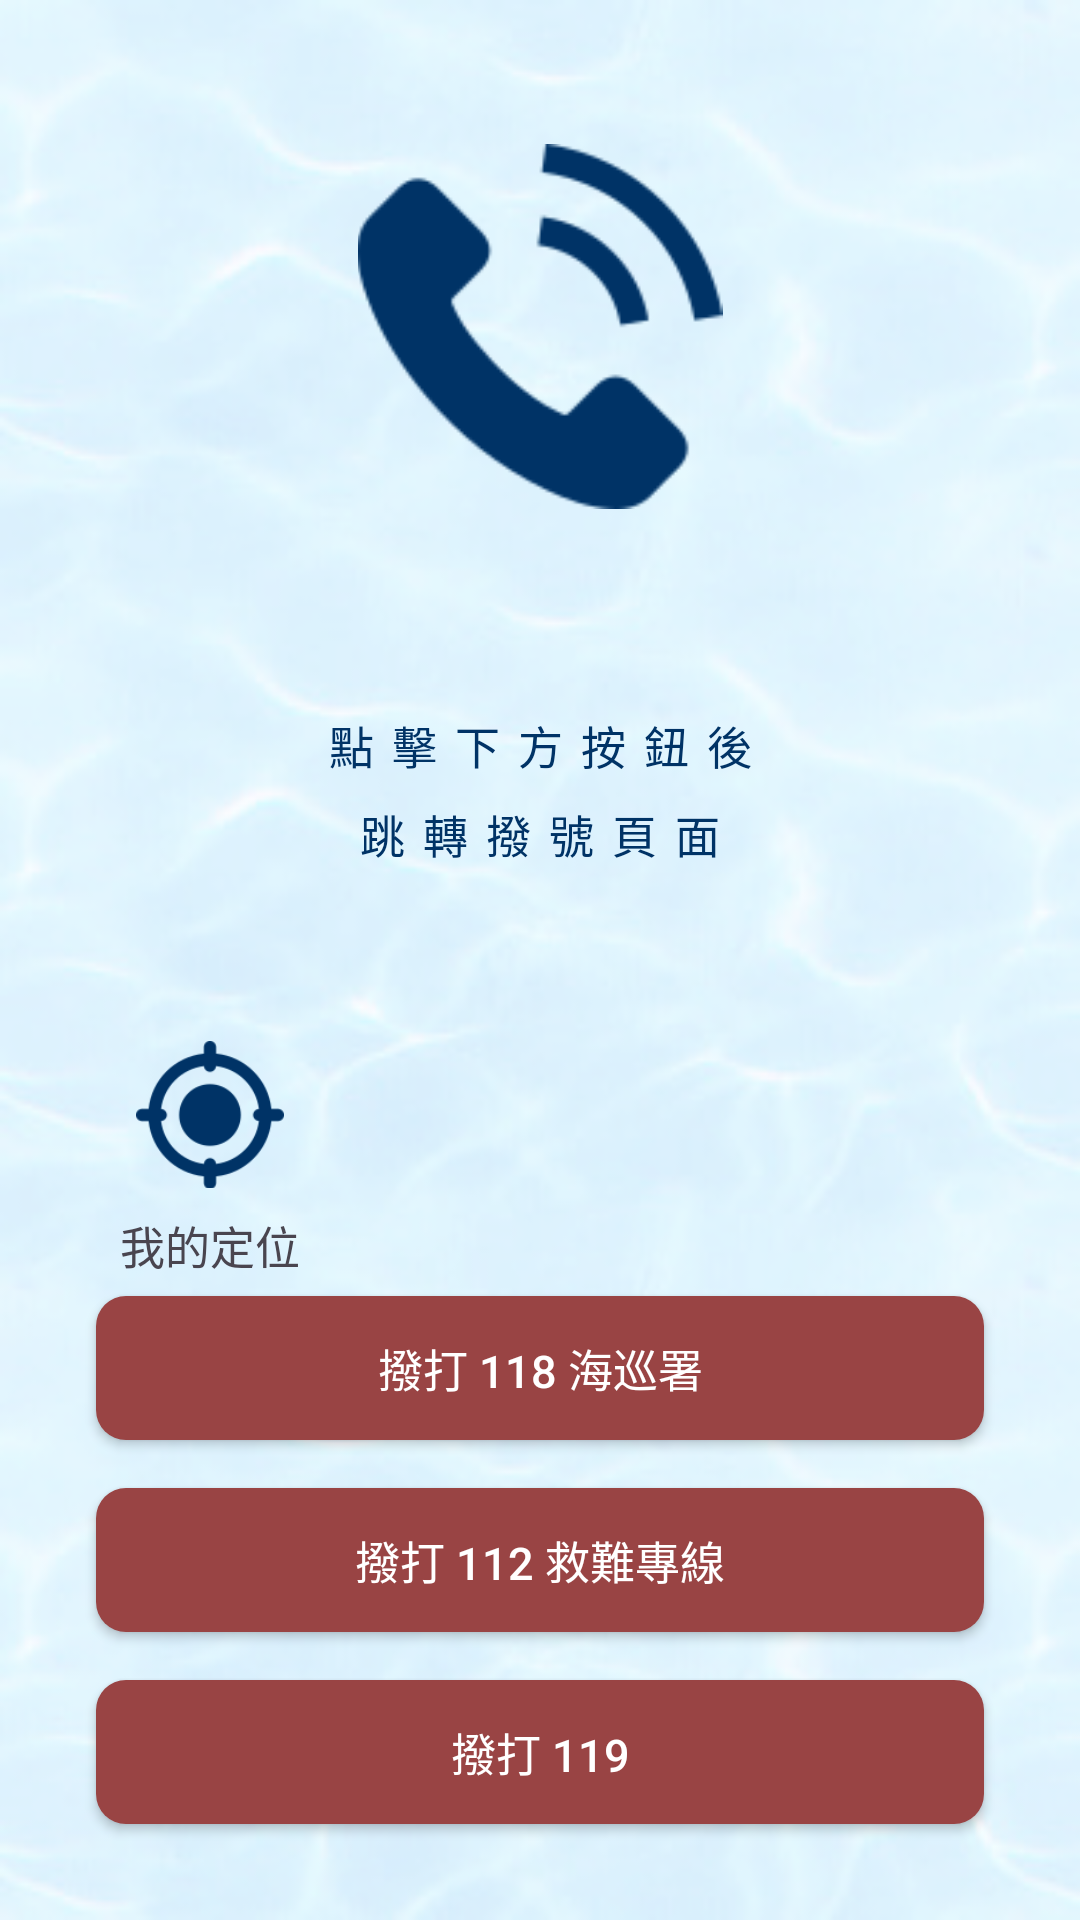

This screen was rendered from an Android layout file. Write that file and the resources it references.
<!-- AndroidManifest.xml: application theme Theme.SurFin -->
<!-- res/layout/fragment_emergency.xml -->
<?xml version="1.0" encoding="utf-8"?>
<layout xmlns:android="http://schemas.android.com/apk/res/android"
    xmlns:app="http://schemas.android.com/apk/res-auto"
    xmlns:tools="http://schemas.android.com/tools">

    <data>

    </data>

        <androidx.constraintlayout.widget.ConstraintLayout
            android:layout_width="match_parent"
            android:layout_height="match_parent"
            android:background="@drawable/background"
            android:padding="16dp"
            tools:context=".emergency.EmergencyFragment">

            <ImageView
                android:id="@+id/img_phone"
                android:layout_width="0dp"
                android:layout_height="0dp"
                android:layout_margin="32dp"
                android:src="@drawable/telephone"
                app:layout_constraintEnd_toEndOf="parent"
                app:layout_constraintHeight_percent="0.2"
                app:layout_constraintStart_toStartOf="parent"
                app:layout_constraintTop_toTopOf="parent"
                app:layout_constraintWidth_percent="0.7"
                app:tint="@color/primary_navy" />

            <TextView
                android:id="@+id/emergency_hint"
                style="@style/emergency_hint"
                android:layout_width="match_parent"
                android:layout_height="0dp"
                android:layout_margin="16dp"
                android:text="@string/emergency_hint"
                app:layout_constraintBottom_toTopOf="@id/location_text_view"
                app:layout_constraintTop_toBottomOf="@id/img_phone" />

            <TextView
                android:id="@+id/location_text_view"
                android:layout_width="0dp"
                android:layout_height="wrap_content"
                android:layout_margin="16dp"
                android:padding="16dp"
                android:text=""
                android:textColor="@color/primary_darker_gray"
                android:textSize="20sp"
                app:layout_constraintBottom_toTopOf="@id/btn_call_118"
                app:layout_constraintEnd_toEndOf="parent"
                app:layout_constraintHeight_percent="0.15"
                app:layout_constraintStart_toEndOf="@id/locate_myself"
                tools:text="25.1313,121.4352" />

            <View
                android:id="@+id/emergency_divider"
                android:layout_width="0dp"
                android:layout_height="2dp"
                android:lineSpacingExtra="8dp"
                android:foreground="@color/primary_gray"
                app:layout_constraintEnd_toEndOf="@id/location_text_view"
                app:layout_constraintStart_toStartOf="@id/location_text_view"
                app:layout_constraintTop_toBottomOf="@id/location_text_view" />

            <ImageButton
                android:id="@+id/btn_locate"
                android:layout_width="0dp"
                android:layout_height="0dp"
                android:layout_marginStart="8dp"
                android:background="@color/transparent"
                android:scaleType="centerCrop"
                android:src="@drawable/crosshair"
                app:layout_constraintBottom_toTopOf="@id/locate_myself"
                app:layout_constraintDimensionRatio="1:1"
                app:layout_constraintEnd_toStartOf="@id/location_text_view"
                app:layout_constraintStart_toStartOf="parent"
                app:layout_constraintTop_toTopOf="@id/location_text_view"
                app:layout_constraintWidth_percent="0.15"
                app:tint="@color/primary_navy" />


            <TextView
                android:id="@+id/locate_myself"
                android:layout_width="wrap_content"
                android:layout_height="wrap_content"
                android:layout_marginTop="8dp"
                android:text="@string/locate_myself"
                android:textAlignment="center"
                android:textSize="15sp"
                app:layout_constraintBottom_toBottomOf="@id/location_text_view"
                app:layout_constraintEnd_toEndOf="@id/btn_locate"
                app:layout_constraintStart_toStartOf="@id/btn_locate"
                app:layout_constraintTop_toBottomOf="@id/btn_locate" />


            <androidx.appcompat.widget.AppCompatButton
                android:id="@+id/btn_call_118"
                android:layout_width="match_parent"
                android:layout_height="wrap_content"
                android:layout_margin="16dp"
                android:background="@drawable/btn_emergency"
                android:text="@string/call_118"
                android:textColor="@color/white"
                android:textSize="15sp"
                app:layout_constraintBottom_toTopOf="@id/btn_call_112" />

            <androidx.appcompat.widget.AppCompatButton
                android:id="@+id/btn_call_112"
                android:layout_width="match_parent"
                android:layout_height="wrap_content"
                android:layout_margin="16dp"
                android:background="@drawable/btn_emergency"
                android:text="@string/call_112"
                android:textColor="@color/white"
                android:textSize="15sp"
                app:layout_constraintBottom_toTopOf="@id/btn_call_119" />


            <androidx.appcompat.widget.AppCompatButton
                android:id="@+id/btn_call_119"
                android:layout_width="match_parent"
                android:layout_height="wrap_content"
                android:layout_margin="16dp"
                android:background="@drawable/btn_emergency"
                android:text="@string/call_119"
                android:textColor="@color/white"
                android:textSize="15sp"
                app:layout_constraintBottom_toBottomOf="parent" />
        </androidx.constraintlayout.widget.ConstraintLayout>
</layout>
<!-- resources referenced by this layout -->
<resources>
  <color name="primary_darker_gray">#666666</color>
  <color name="primary_gray">#CCCCCC</color>
  <color name="primary_navy">#003366</color>
  <color name="transparent">#00000000</color>
  <color name="white">#FFFFFFFF</color>
  <!-- drawable background: jpeg bitmap (drawable, 19493 bytes) -->
  <!-- drawable btn_emergency (drawable) -->
  <?xml version="1.0" encoding="utf-8"?>
  <shape xmlns:android="http://schemas.android.com/apk/res/android"
      android:shape="rectangle">
      <solid android:color="@color/burgundy" />
      <corners android:radius="10dp" />
  </shape>
  <!-- drawable crosshair: png bitmap (drawable, 6581 bytes) -->
  <!-- drawable telephone: png bitmap (drawable, 5999 bytes) -->
  <string name="call_112">撥打 112 救難專線</string>
  <string name="call_118">撥打 118 海巡署</string>
  <string name="call_119">撥打 119</string>
  <string name="emergency_hint">點擊下方按鈕後\n跳轉撥號頁面</string>
  <string name="locate_myself">我的定位</string>
  <style name="emergency_hint">
          <item name="fontFamily">rounded</item>
          <item name="android:lineSpacingExtra">8dp</item>
          <item name="android:textSize">15sp</item>
          <item name="android:textColor">@color/primary_navy</item>
          <item name="android:padding">2dp</item>
          <item name="android:textAlignment">center</item>
          <item name="android:gravity">center</item>
          <item name="android:letterSpacing">0.4</item>
      </style>
  <style name="Theme.SurFin" parent="Base.Theme.SurFin" />
  <color name="burgundy">#994444</color>
  <style name="Base.Theme.SurFin" parent="Theme.Material3.DayNight.NoActionBar">
          
          
          <item name="android:windowLightStatusBar">true</item>
          <item name="colorPrimary">@color/primary_gray</item>
          <item name="colorSecondary">@color/primary_gray</item>
  
  
      </style>
</resources>
